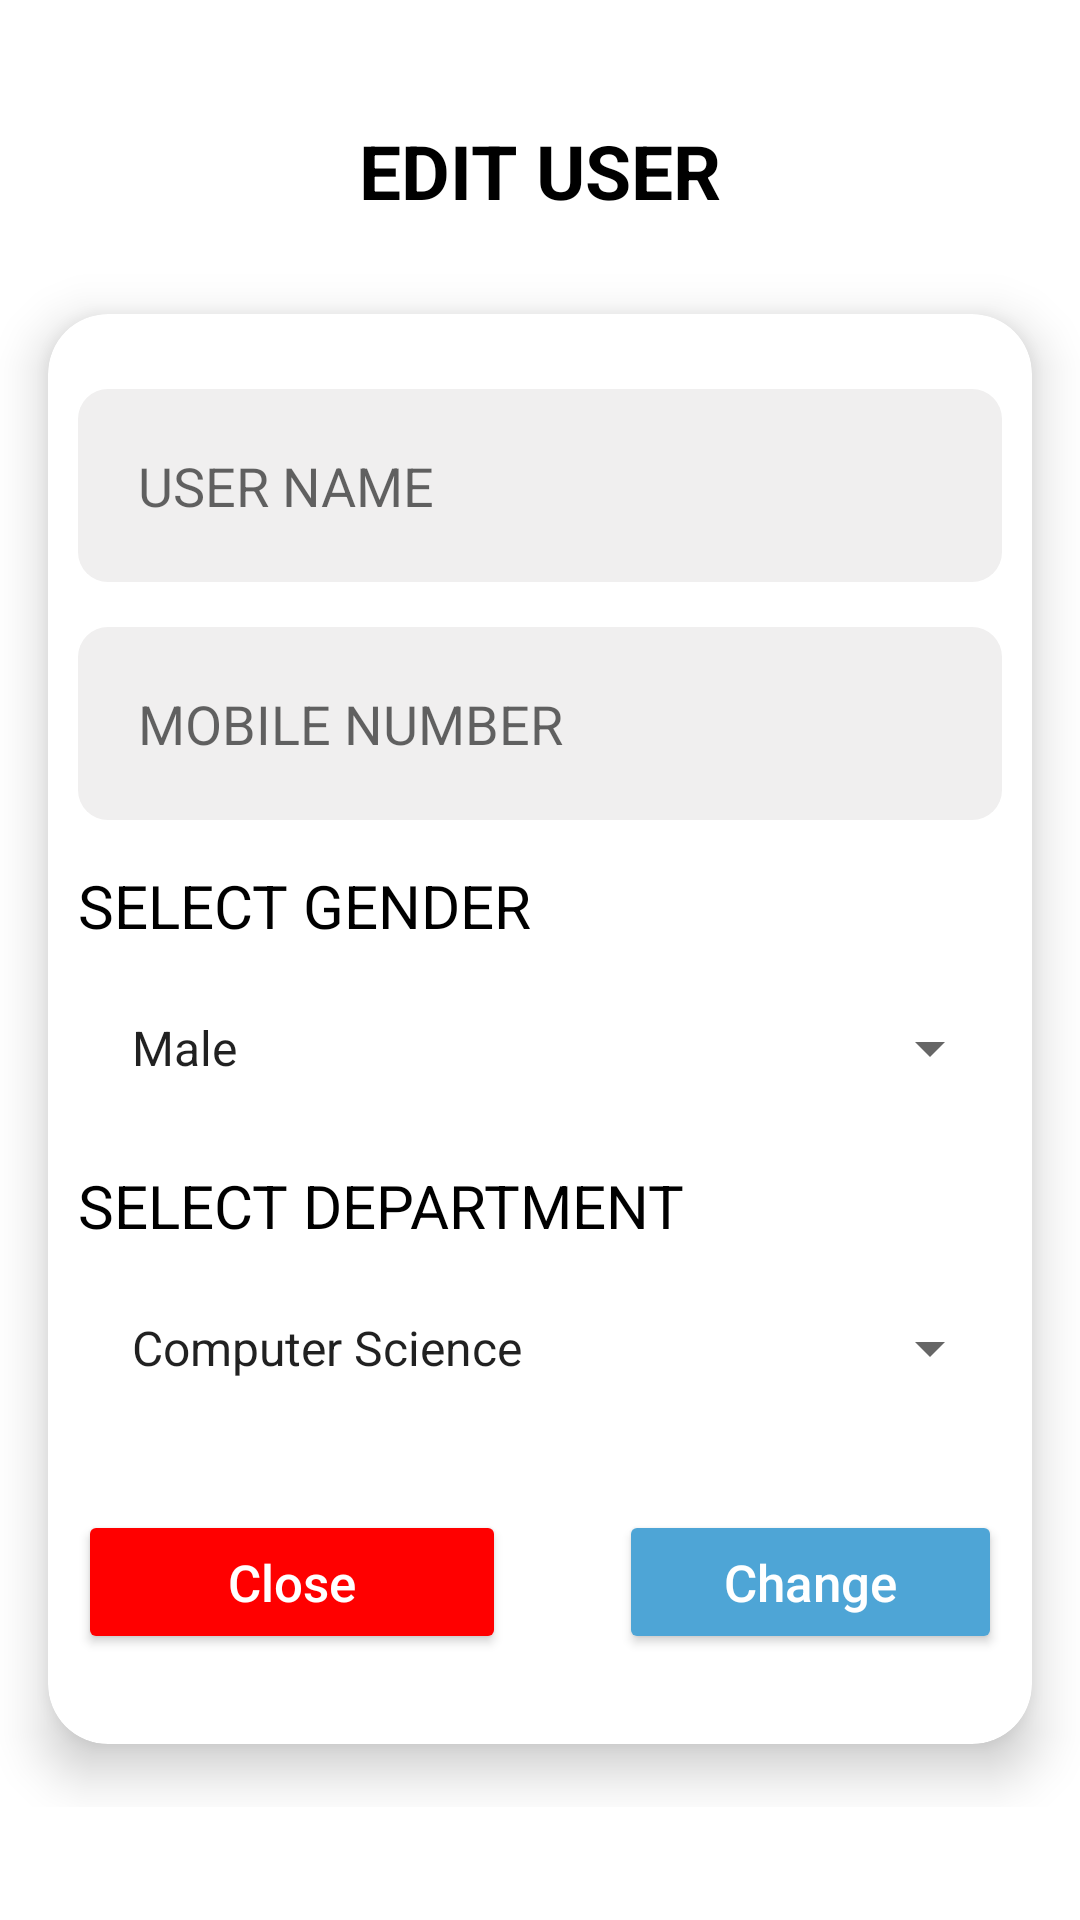

Here is an Android app screen rendered from its layout file. Give the layout XML and the strings, colors and styles it references.
<!-- AndroidManifest.xml: application theme Theme.MOTA -->
<!-- res/layout/fragment_admin_edit_account.xml -->
<?xml version="1.0" encoding="utf-8"?>
<RelativeLayout xmlns:android="http://schemas.android.com/apk/res/android"
    xmlns:tools="http://schemas.android.com/tools"
    android:layout_width="match_parent"
    android:layout_height="match_parent"
    xmlns:app="http://schemas.android.com/apk/res-auto"
    tools:context=".AdminFragments.AdminEditAccount">
    <LinearLayout
        android:layout_width="match_parent"
        android:layout_height="wrap_content"
        android:orientation="vertical"
        tools:ignore="UselessParent">
        <TextView
            android:id="@+id/edit_user_tv"
            android:layout_width="wrap_content"
            android:layout_height="wrap_content"
            android:text="@string/edit_user"
            android:textSize="25sp"
            android:textColor="@color/black"
            android:layout_marginTop="40dp"
            android:layout_gravity="center"
            android:textStyle="bold">
        </TextView>
        <androidx.cardview.widget.CardView
            android:layout_width="match_parent"
            android:layout_height="wrap_content"
            app:cardElevation="10dp"
            app:cardCornerRadius="20dp"
            app:cardBackgroundColor="@color/white"
            app:cardPreventCornerOverlap="true"
            app:cardUseCompatPadding="true"
            android:layout_marginTop="10dp">
            <LinearLayout
                android:layout_width="match_parent"
                android:layout_height="wrap_content"
                android:orientation="vertical"
                android:padding="10dp"
                >
                <EditText
                    android:id="@+id/edit_text_admin_name"
                    android:layout_width="match_parent"
                    android:layout_height="wrap_content"
                    android:hint="@string/user_name"
                    android:padding="20dp"
                    android:inputType="text"
                    android:background="@drawable/rounded"
                    android:backgroundTint="#F0EFEF"
                    android:layout_marginTop="15dp"
                    android:autofillHints=""
                    tools:ignore="VisualLintTextFieldSize">
                </EditText>
                <EditText
                    android:id="@+id/edit_text_admin_mobile_number"
                    android:layout_width="match_parent"
                    android:layout_height="wrap_content"
                    android:hint="@string/mobile_number"
                    android:padding="20dp"
                    android:inputType="phone"
                    android:background="@drawable/rounded"
                    android:backgroundTint="#F0EFEF"
                    android:layout_marginTop="15dp"
                    android:autofillHints=""
                    tools:ignore="VisualLintTextFieldSize">
                </EditText>

                <TextView
                    android:layout_width="match_parent"
                    android:layout_height="wrap_content"
                    android:text="@string/select_gender"
                    android:textSize="20sp"
                    android:textColor="@color/black"
                    android:layout_marginTop="15dp">
                </TextView>

                <Spinner
                    android:id="@+id/edit_text_admin_gender"
                    android:layout_width="fill_parent"
                    android:layout_height="wrap_content"
                    android:layout_marginTop="10dp"
                    android:contentDescription="@string/account_setting"
                    android:minHeight="48dp"
                    android:padding="10dp"
                    android:spinnerMode="dropdown"
                    android:entries="@array/gender"
                    tools:ignore="DuplicateSpeakableTextCheck"
                    />
                <TextView

                    android:layout_width="match_parent"
                    android:layout_height="wrap_content"
                    android:text="@string/select_department"
                    android:textSize="20sp"
                    android:textColor="@color/black"
                    android:layout_marginTop="15dp">
                </TextView>
                <Spinner
                    android:id="@+id/edit_text_admin_department"
                    android:layout_width="fill_parent"
                    android:layout_height="wrap_content"
                    android:layout_marginTop="10dp"
                    android:contentDescription="@string/account_setting"
                    android:minHeight="48dp"
                    android:padding="10dp"
                    android:entries="@array/department"
                    android:spinnerMode="dropdown"
                    />
                <RelativeLayout
                    android:layout_width="match_parent"
                    android:layout_height="wrap_content"
                    android:layout_marginTop="30dp"
                    android:paddingBottom="20dp">
                    <Button
                        android:id="@+id/close_btn"
                        android:layout_width="wrap_content"
                        android:layout_height="wrap_content"
                        android:text="@string/close"
                        android:textSize="17sp"
                        android:textColor="@color/white"
                        android:textAllCaps="false"
                        android:layout_alignParentStart="true"
                        android:paddingHorizontal="50dp"
                        android:backgroundTint="@color/red">
                    </Button>

                    <Button
                        android:id="@+id/change_btn"
                        android:layout_width="wrap_content"
                        android:layout_height="wrap_content"
                        android:layout_alignParentEnd="true"
                        android:backgroundTint="@color/my_color"
                        android:paddingHorizontal="35dp"
                        android:text="@string/change"
                        android:textAllCaps="false"
                        android:textColor="@color/white"
                        android:textSize="17sp"
                        tools:ignore="RelativeOverlap"
                        ></Button>
                </RelativeLayout>

            </LinearLayout>
        </androidx.cardview.widget.CardView>
    </LinearLayout>

</RelativeLayout>
<!-- resources referenced by this layout -->
<resources>
  <string-array name="department">
          <item>Computer Science</item>
          <item>Information Technology</item>
          <item> Data Science</item>
          <item>Biotechnology</item>
          <item>BMM</item>
          <item>BMS</item>
      </string-array>
  <string-array name="gender">
          <item>Male</item>
          <item>Female</item>
          <item>Other</item>
      </string-array>
  <color name="black">#FF000000</color>
  <color name="my_color">#4EA5D6</color>
  <color name="red">#FF0000</color>
  <color name="white">#FFFFFFFF</color>
  <!-- drawable rounded (drawable) -->
  <?xml version="1.0" encoding="utf-8"?>
  <shape xmlns:android="http://schemas.android.com/apk/res/android"
      android:shape="rectangle">
      <corners android:radius="10dp"/>
      <solid android:color="#F0EFEF"/>
  </shape>
  <string name="account_setting">Account Setting</string>
  <string name="change">Change</string>
  <string name="close">Close</string>
  <string name="edit_user">EDIT USER</string>
  <string name="mobile_number">MOBILE NUMBER</string>
  <string name="select_department">SELECT DEPARTMENT</string>
  <string name="select_gender">SELECT GENDER</string>
  <string name="user_name">USER NAME</string>
  <style name="Theme.MOTA" parent="Theme.MaterialComponents.DayNight.NoActionBar">
          
          <item name="colorPrimary">@color/my_color</item>
          <item name="colorPrimaryVariant">@color/my_color</item>
          <item name="colorOnPrimary">@color/white</item>
          
          <item name="colorSecondary">@color/teal_200</item>
          <item name="colorSecondaryVariant">@color/teal_700</item>
          <item name="colorOnSecondary">@color/white</item>
          
          <item name="android:statusBarColor">?attr/colorPrimaryVariant</item>
          
      </style>
  <color name="teal_200">#FF03DAC5</color>
  <color name="teal_700">#FF018786</color>
</resources>
